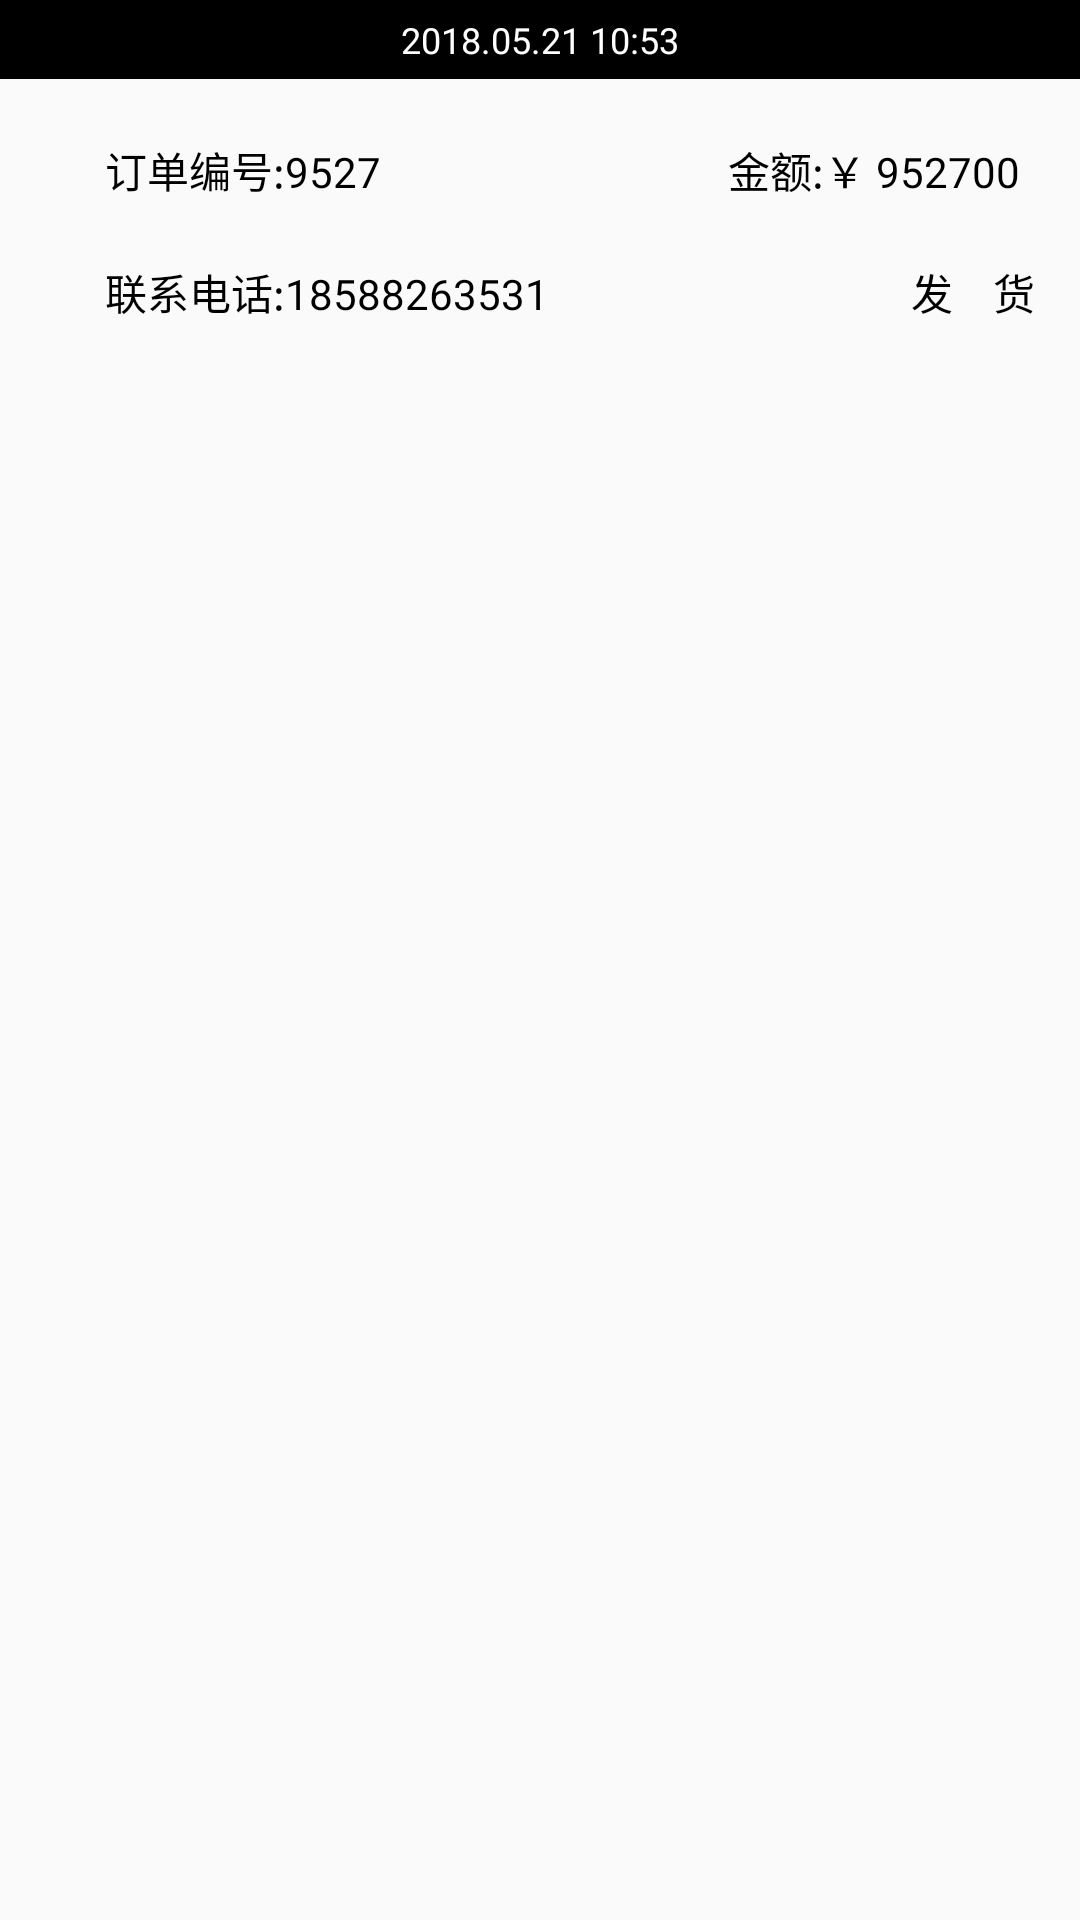

Here is an Android app screen rendered from its layout file. Give the layout XML and the strings, colors and styles it references.
<!-- AndroidManifest.xml: application theme Theme.AppCompat.Light.NoActionBar -->
<!-- res/layout/order_group.xml -->
<?xml version="1.0" encoding="utf-8"?>
<LinearLayout
    xmlns:android="http://schemas.android.com/apk/res/android"
    android:layout_width="match_parent"
    android:layout_height="wrap_content"
    android:orientation="vertical">

    <TextView
        android:id="@+id/order_time"
        android:text="2018.05.21 10:53"
        android:textSize="12sp"
        android:textColor="@color/white"
        android:padding="5dp"
        android:background="@color/black"
        android:gravity="center"
        android:layout_width="match_parent"
        android:layout_height="wrap_content" />

    <LinearLayout
        android:layout_width="match_parent"
        android:layout_height="wrap_content"
        android:orientation="horizontal">
        <TextView
            android:id="@+id/group_id"
            android:layout_width="0dp"
            android:layout_weight="1"
            android:layout_height="wrap_content"
            android:gravity="start"
            android:lines="1"
            android:layout_marginLeft="25dp"
            android:layout_marginRight="10dp"
            android:layout_marginTop="10dp"
            android:padding="10dp"
            android:text="订单编号:9527"
            android:textSize="14sp"
            android:textColor="@color/black"/>
        <TextView
            android:id="@+id/all_price"
            android:layout_width="wrap_content"
            android:layout_height="wrap_content"
            android:gravity="start"
            android:layout_marginRight="10dp"
            android:layout_marginTop="10dp"
            android:padding="10dp"
            android:text="金额:￥ 952700"
            android:textSize="14sp"
            android:textColor="@color/black"/>
    </LinearLayout>

    <LinearLayout
        android:layout_width="match_parent"
        android:layout_height="wrap_content"
        android:orientation="horizontal">
        <TextView
            android:id="@+id/group_tel"
            android:layout_width="0dp"
            android:layout_weight="1"
            android:layout_height="wrap_content"
            android:gravity="start"
            android:lines="1"
            android:layout_marginLeft="25dp"
            android:layout_marginRight="10dp"
            android:layout_marginBottom="10dp"
            android:padding="10dp"
            android:text="联系电话:18588263531"
            android:textSize="14sp"
            android:textColor="@color/black"/>
        <TextView
            android:id="@+id/send"
            android:layout_width="wrap_content"
            android:layout_height="wrap_content"
            android:gravity="center"
            android:layout_marginRight="10dp"
            android:layout_marginBottom="10dp"
            android:padding="5dp"
            android:text="发    货"
            android:textSize="14sp"
            android:textColor="@color/black"/>
    </LinearLayout>

</LinearLayout>
<!-- resources referenced by this layout -->
<resources>
  <color name="black">#000000</color>
  <color name="white">#ffffff</color>
</resources>
